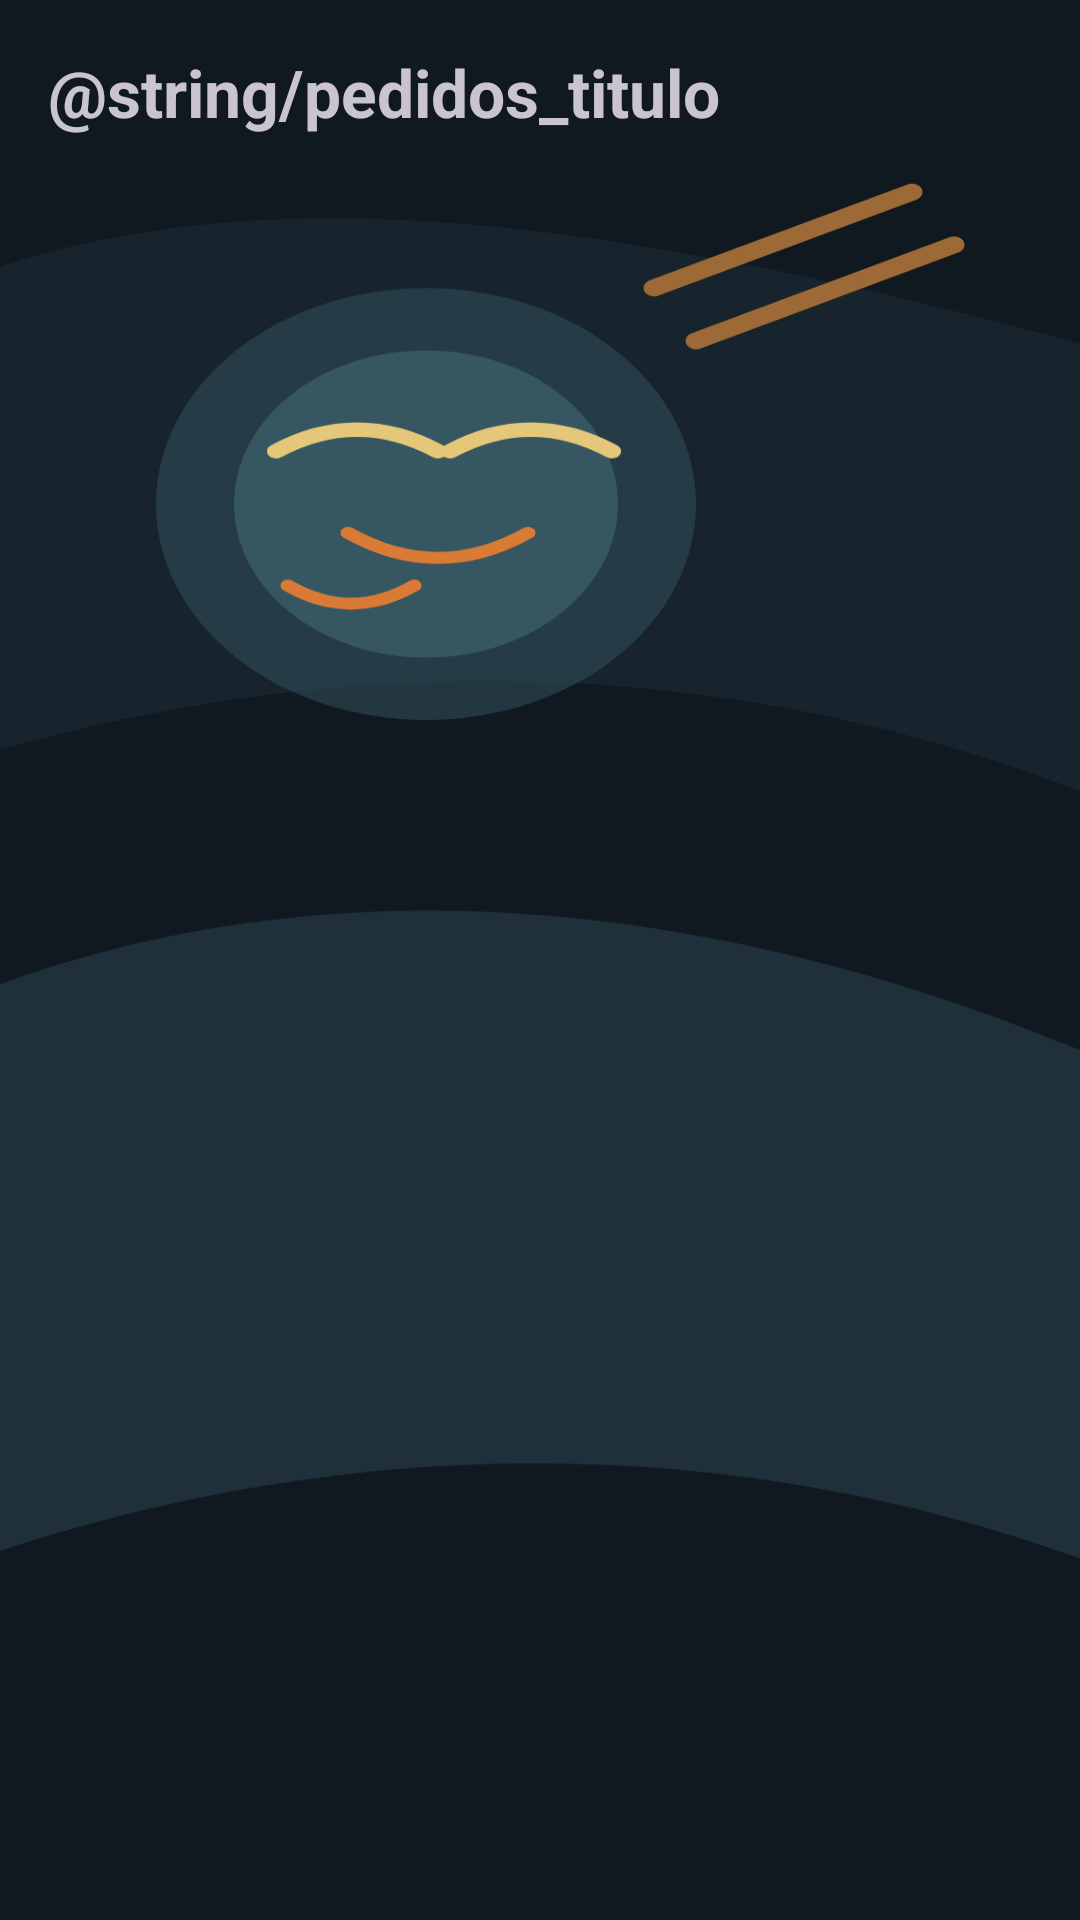

Here is an Android app screen rendered from its layout file. Give the layout XML and the strings, colors and styles it references.
<!-- AndroidManifest.xml: application theme Theme.ReservasApp -->
<!-- res/layout/activity_pedidos.xml -->
<?xml version="1.0" encoding="utf-8"?>
<LinearLayout xmlns:android="http://schemas.android.com/apk/res/android"
    android:layout_width="match_parent"
    android:layout_height="match_parent"
    android:orientation="vertical"
    android:padding="16dp">

    <TextView
        android:layout_width="wrap_content"
        android:layout_height="wrap_content"
        android:text="@string/pedidos_titulo"
        android:textSize="22sp"
        android:textStyle="bold" />

    <TextView
        android:id="@+id/tvSinPedidos"
        android:layout_width="wrap_content"
        android:layout_height="wrap_content"
        android:layout_marginTop="18dp"
        android:text="@string/sin_pedidos"
        android:visibility="gone" />

    <androidx.recyclerview.widget.RecyclerView
        android:id="@+id/rvPedidos"
        android:layout_width="match_parent"
        android:layout_height="0dp"
        android:layout_marginTop="12dp"
        android:layout_weight="1" />

</LinearLayout>
<!-- resources referenced by this layout -->
<resources>
  <style name="Theme.ReservasApp" parent="Theme.App">
          <item name="android:windowBackground">@drawable/landing_background</item>
      </style>
  <style name="Theme.App" parent="Theme.Material3.Dark.NoActionBar">
          <item name="android:colorBackground">@color/app_dark_background</item>
          <item name="colorOnBackground">@color/app_dark_on_background</item>
          <item name="colorSurface">@color/app_dark_surface</item>
          <item name="colorOnSurface">@color/app_dark_on_surface</item>
          <item name="buttonStyle">@style/Widget.ReservasApp.Button.Primary</item>
          <item name="materialButtonStyle">@style/Widget.ReservasApp.Button.MaterialPrimary</item>
          <item name="android:statusBarColor">@color/app_dark_surface</item>
          <item name="android:navigationBarColor">@color/app_dark_surface</item>
          <item name="android:windowLightStatusBar" tools:targetApi="m">false</item>
      </style>
  <!-- drawable landing_background (drawable) -->
  <layer-list xmlns:android="http://schemas.android.com/apk/res/android">
      <item android:drawable="@drawable/bg_asian_food_dark" />
  </layer-list>
  <color name="app_dark_background">#101820</color>
  <color name="app_dark_on_background">#F4E7D2</color>
  <color name="app_dark_surface">#1B2A33</color>
  <color name="app_dark_on_surface">#F6E9C5</color>
  <style name="Widget.ReservasApp.Button.Primary" parent="Widget.Material3.Button">
          <item name="android:background">@drawable/bg_button_orange</item>
          <item name="android:backgroundTint">@null</item>
          <item name="backgroundTint">@null</item>
          <item name="android:textColor">@color/button_primary_text</item>
          <item name="android:textAllCaps">false</item>
      </style>
  <style name="Widget.ReservasApp.Button.MaterialPrimary" parent="Widget.Material3.Button">
          <item name="backgroundTint">@color/button_primary_fill</item>
          <item name="android:textColor">@color/button_primary_text</item>
          <item name="iconTint">@color/button_primary_text</item>
          <item name="cornerRadius">18dp</item>
          <item name="android:textAllCaps">false</item>
      </style>
  <!-- drawable bg_button_orange (drawable) -->
  <?xml version="1.0" encoding="utf-8"?>
  <shape xmlns:android="http://schemas.android.com/apk/res/android" android:shape="rectangle">
      <corners android:radius="28dp" />
      <solid android:color="@color/button_primary_fill" />
  </shape>
  <color name="button_primary_text">#F6E9C5</color>
  <color name="button_primary_fill">#A84300</color>
</resources>
